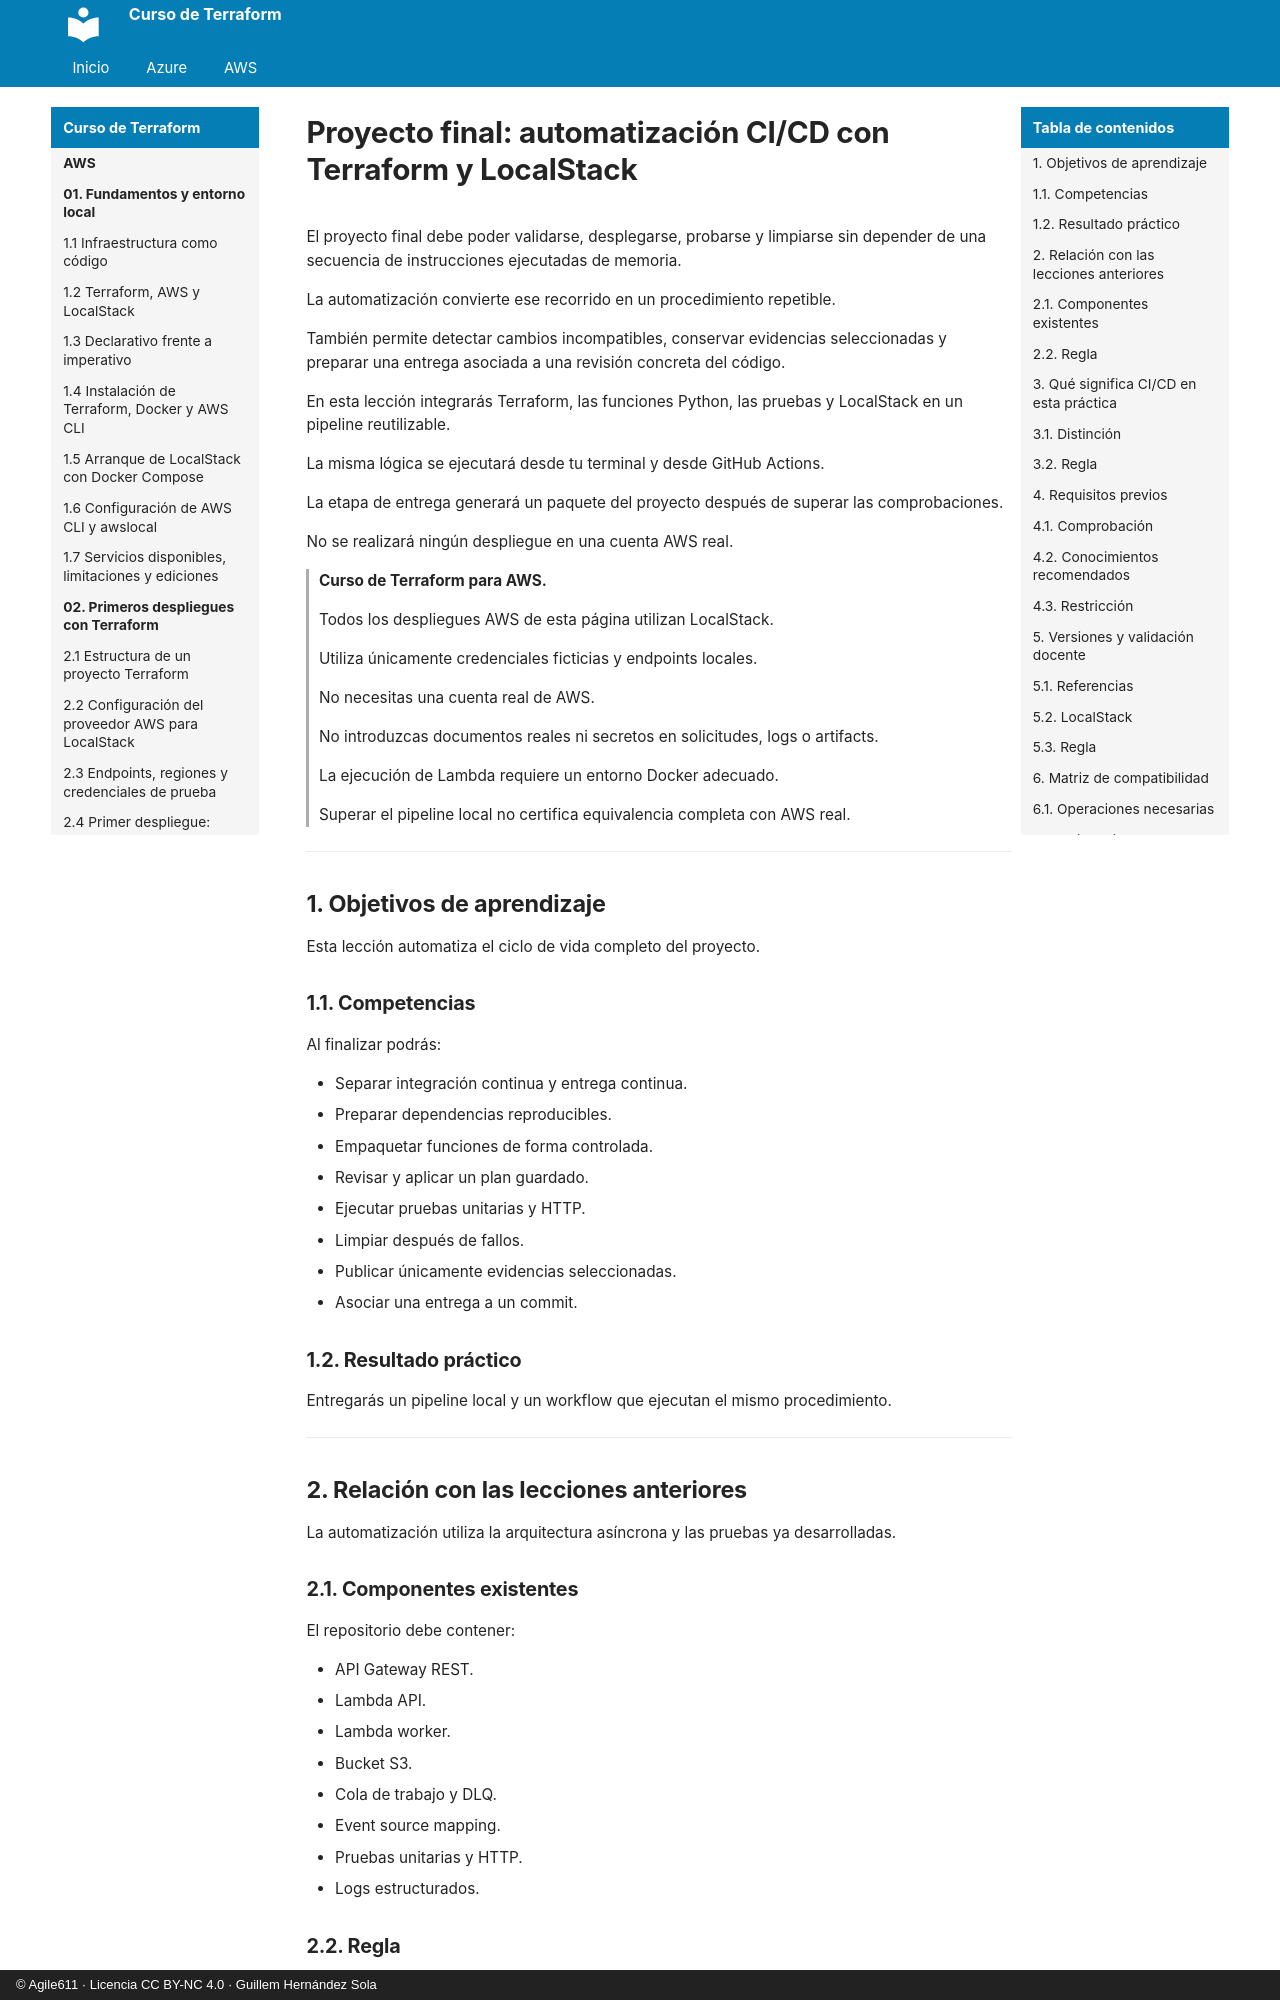

repository: agile611/curso-terraform · page: aws/11-05-proyecto-final-automatizacion-ci-cd/index.html · generator: mkdocs · copyright: © Agile611 · Licencia CC BY-NC 4.0 · Guillem Hernández Sola

# Proyecto final: automatización CI/CD con Terraform y LocalStack

El proyecto final debe poder validarse, desplegarse, probarse y limpiarse sin depender de una secuencia de instrucciones ejecutadas de memoria.

La automatización convierte ese recorrido en un procedimiento repetible.

También permite detectar cambios incompatibles, conservar evidencias seleccionadas y preparar una entrega asociada a una revisión concreta del código.

En esta lección integrarás Terraform, las funciones Python, las pruebas y LocalStack en un pipeline reutilizable.

La misma lógica se ejecutará desde tu terminal y desde GitHub Actions.

La etapa de entrega generará un paquete del proyecto después de superar las comprobaciones.

No se realizará ningún despliegue en una cuenta AWS real.

> **Curso de Terraform para AWS.**
>
> Todos los despliegues AWS de esta página utilizan LocalStack.
>
> Utiliza únicamente credenciales ficticias y endpoints locales.
>
> No necesitas una cuenta real de AWS.
>
> No introduzcas documentos reales ni secretos en solicitudes, logs o artifacts.
>
> La ejecución de Lambda requiere un entorno Docker adecuado.
>
> Superar el pipeline local no certifica equivalencia completa con AWS real.

---

## 1. Objetivos de aprendizaje

Esta lección automatiza el ciclo de vida completo del proyecto.

### 1.1. Competencias

Al finalizar podrás:

- Separar integración continua y entrega continua.
- Preparar dependencias reproducibles.
- Empaquetar funciones de forma controlada.
- Revisar y aplicar un plan guardado.
- Ejecutar pruebas unitarias y HTTP.
- Limpiar después de fallos.
- Publicar únicamente evidencias seleccionadas.
- Asociar una entrega a un commit.

### 1.2. Resultado práctico

Entregarás un pipeline local y un workflow que ejecutan el mismo procedimiento.

---

## 2. Relación con las lecciones anteriores

La automatización utiliza la arquitectura asíncrona y las pruebas ya desarrolladas.

### 2.1. Componentes existentes

El repositorio debe contener:

- API Gateway REST.
- Lambda API.
- Lambda worker.
- Bucket S3.
- Cola de trabajo y DLQ.
- Event source mapping.
- Pruebas unitarias y HTTP.
- Logs estructurados.
